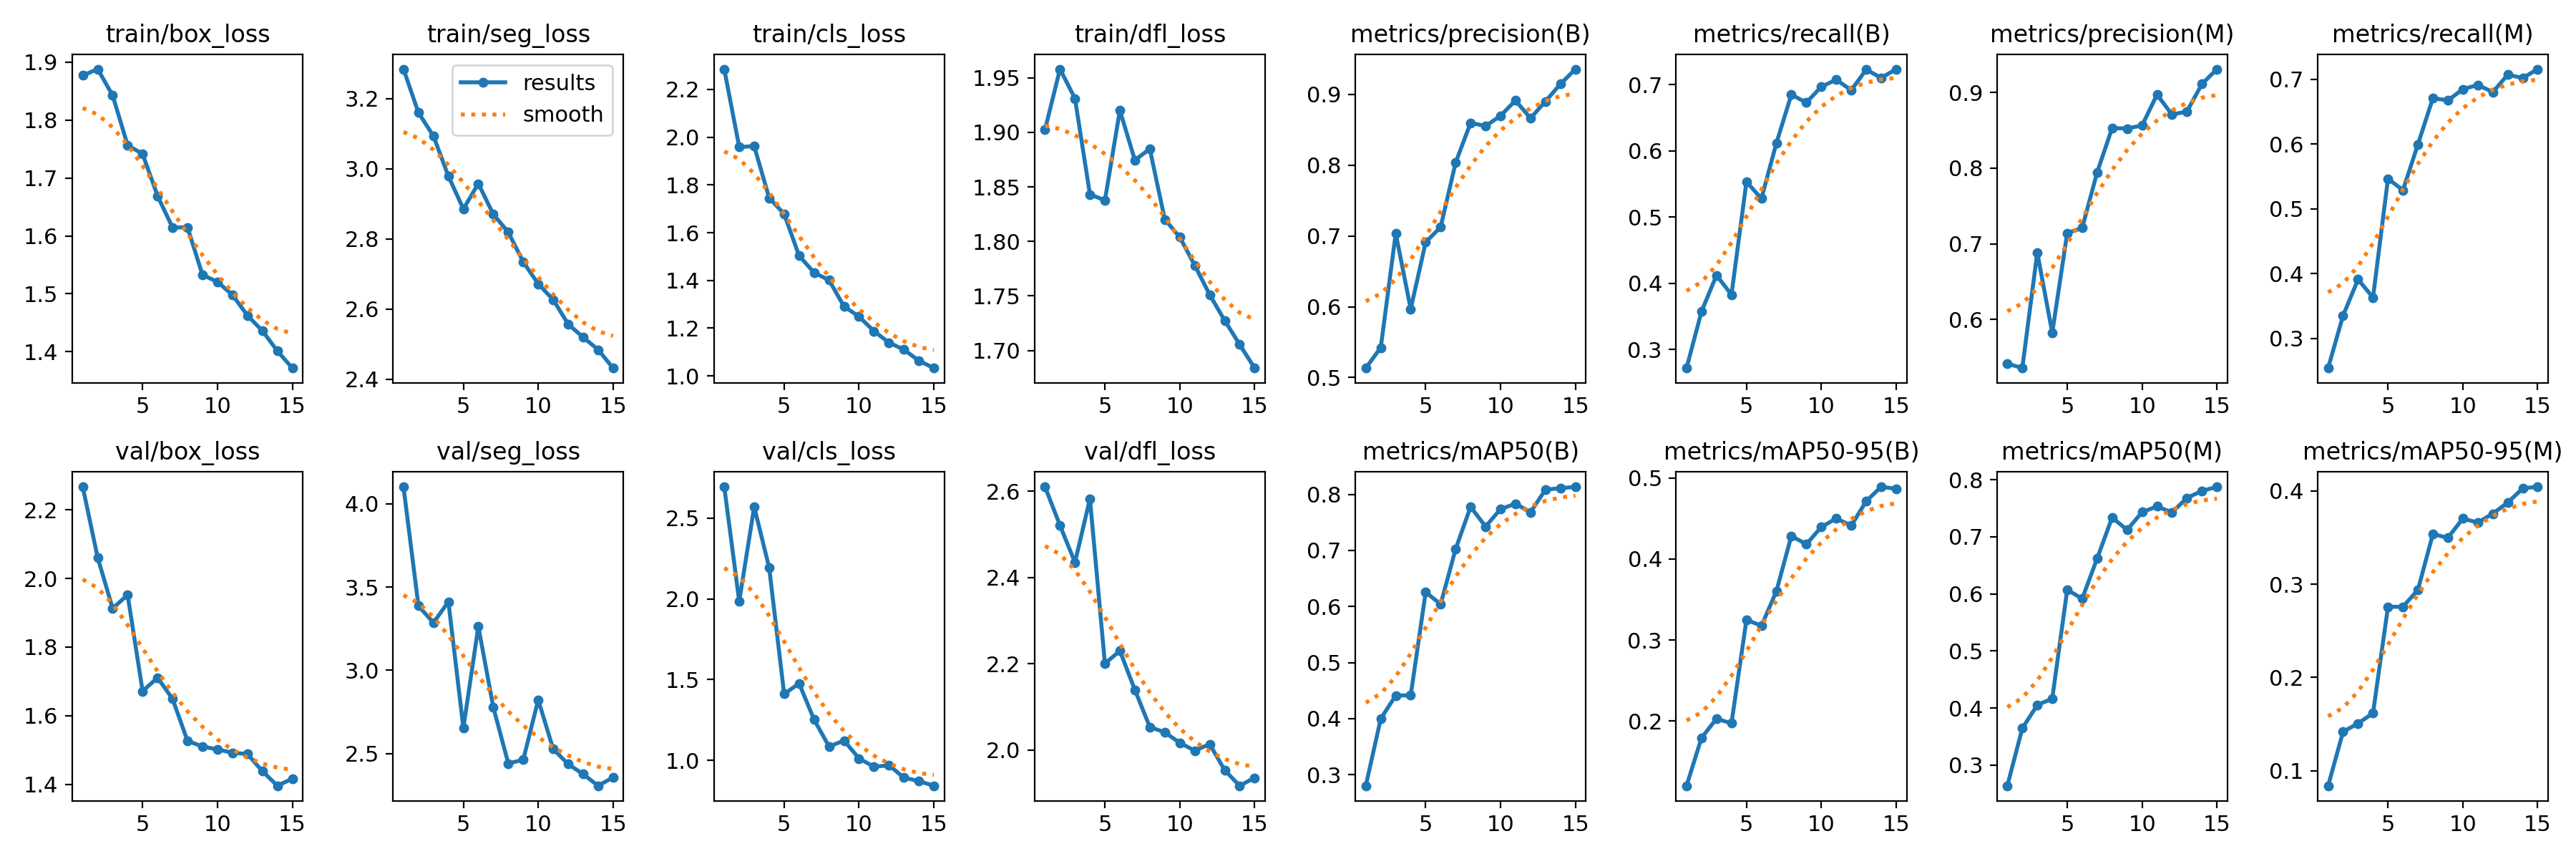

The file beside this chart, header and first rows:
epoch, train/box_loss, train/seg_loss, train/cls_loss, train/dfl_loss, metrics/precision(B), metrics/recall(B), metrics/mAP50(B), metrics/mAP50-95(B), metrics/precision(M), metrics/recall(M), metrics/mAP50(M), metrics/mAP50-95(M), val/box_loss, val/seg_loss, val/cls_loss, val/dfl_loss, lr/pg0, lr/pg1, lr/pg2
1, 1.877, 3.285, 2.285, 1.903, 0.5134, 0.2722, 0.28, 0.1203, 0.5416, 0.254, 0.264, 0.08378, 2.267, 4.102, 2.693, 2.61, 0.0006636, 0.0006636, 0.0006636
2, 1.888, 3.16, 1.959, 1.958, 0.5424, 0.3578, 0.3997, 0.1794, 0.5357, 0.3351, 0.3646, 0.1417, 2.061, 3.387, 1.984, 2.521, 0.001242, 0.001242, 0.001242
3, 1.843, 3.094, 1.962, 1.931, 0.7037, 0.4122, 0.4412, 0.2029, 0.6883, 0.391, 0.4053, 0.1507, 1.913, 3.286, 2.57, 2.435, 0.001733, 0.001733, 0.001733
4, 1.756, 2.979, 1.746, 1.843, 0.5969, 0.383, 0.4413, 0.1973, 0.5823, 0.363, 0.4167, 0.1616, 1.952, 3.412, 2.193, 2.582, 0.001604, 0.001604, 0.001604
5, 1.742, 2.886, 1.679, 1.838, 0.6911, 0.5534, 0.6255, 0.3249, 0.7141, 0.5465, 0.6072, 0.2757, 1.671, 2.654, 1.411, 2.2, 0.001472, 0.001472, 0.001472
6, 1.669, 2.958, 1.503, 1.92, 0.7127, 0.5279, 0.604, 0.3175, 0.7209, 0.5288, 0.5917, 0.2758, 1.711, 3.263, 1.476, 2.23, 0.00134, 0.00134, 0.00134
7, 1.615, 2.871, 1.433, 1.875, 0.8036, 0.6117, 0.7026, 0.3602, 0.7945, 0.5997, 0.6622, 0.2939, 1.649, 2.778, 1.252, 2.139, 0.001208, 0.001208, 0.001208
8, 1.615, 2.82, 1.401, 1.885, 0.8598, 0.6848, 0.7779, 0.4284, 0.8529, 0.6711, 0.7339, 0.3538, 1.526, 2.441, 1.085, 2.053, 0.001076, 0.001076, 0.001076
9, 1.533, 2.735, 1.291, 1.82, 0.8553, 0.6729, 0.7427, 0.4182, 0.8523, 0.6675, 0.712, 0.3497, 1.51, 2.463, 1.123, 2.041, 0.000944, 0.000944, 0.000944
10, 1.521, 2.672, 1.249, 1.804, 0.8697, 0.6968, 0.7738, 0.4393, 0.8564, 0.6848, 0.7432, 0.3704, 1.502, 2.822, 1.012, 2.017, 0.000812, 0.000812, 0.000812
11, 1.498, 2.627, 1.188, 1.778, 0.8915, 0.7075, 0.7835, 0.45, 0.8972, 0.6915, 0.7532, 0.366, 1.492, 2.527, 0.9604, 1.998, 0.00068, 0.00068, 0.00068
12, 1.463, 2.557, 1.139, 1.751, 0.8663, 0.6915, 0.7681, 0.4411, 0.8707, 0.6803, 0.7427, 0.3757, 1.488, 2.437, 0.9692, 2.013, 0.000548, 0.000548, 0.000548
13, 1.436, 2.52, 1.11, 1.728, 0.8902, 0.7227, 0.8086, 0.4713, 0.875, 0.7073, 0.7681, 0.3875, 1.438, 2.377, 0.893, 1.953, 0.000416, 0.000416, 0.000416
14, 1.401, 2.485, 1.064, 1.706, 0.9146, 0.7101, 0.8111, 0.4889, 0.9111, 0.7021, 0.7804, 0.4028, 1.396, 2.307, 0.8713, 1.917, 0.000284, 0.000284, 0.000284
15, 1.372, 2.432, 1.033, 1.684, 0.9357, 0.7234, 0.8136, 0.4865, 0.9308, 0.7159, 0.7876, 0.4044, 1.416, 2.357, 0.8425, 1.935, 0.000152, 0.000152, 0.000152
